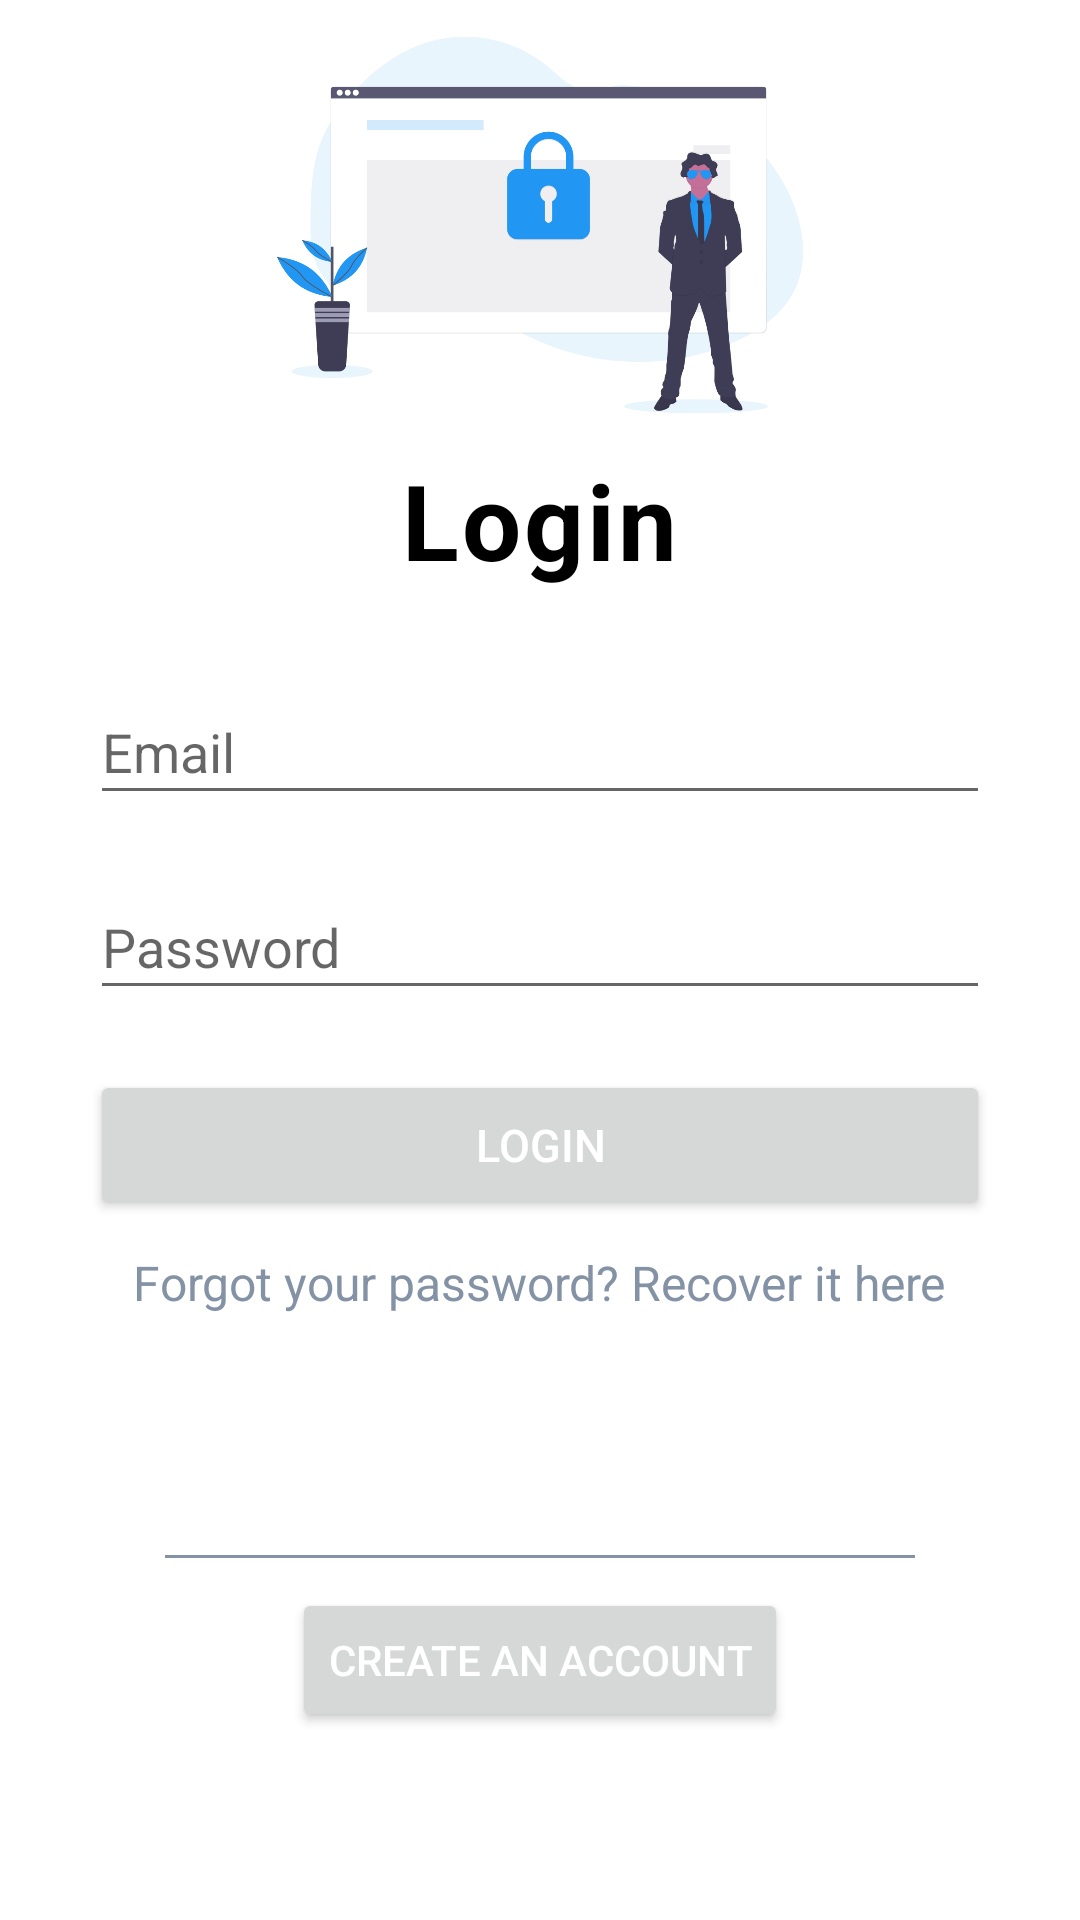

Produce the Android XML layout that renders to this screen, including the resource entries it uses.
<!-- AndroidManifest.xml: application theme Theme.ScreenSecurity -->
<!-- res/layout/activity_main.xml -->
<?xml version="1.0" encoding="utf-8"?>
<LinearLayout xmlns:android="http://schemas.android.com/apk/res/android"
    xmlns:tools="http://schemas.android.com/tools"
    android:layout_width="match_parent"
    android:layout_height="match_parent"
    android:gravity="center_horizontal"
    android:orientation="vertical"
    tools:context=".MainActivity">

    <ImageView
        android:layout_width="300dp"
        android:layout_height="150dp"
        android:src="@drawable/login"
        android:contentDescription="@string/imagedesc" />

    <TextView
        android:layout_width="wrap_content"
        android:layout_height="wrap_content"
        android:letterSpacing="0.03"
        android:text="@string/login"
        android:textColor="@color/black"
        android:textSize="35sp"
        android:textStyle="bold"
        />

    <EditText
        android:layout_width="300dp"
        android:layout_height="45dp"
        android:layout_marginTop="30dp"
        android:autofillHints="email"
        android:hint="@string/email"
        android:inputType="textEmailAddress" />

    <EditText
        android:layout_width="300dp"
        android:layout_height="45dp"
        android:layout_marginTop="20dp"
        android:autofillHints="password"
        android:hint="@string/password"
        android:inputType="textPassword" />

    <Button
        android:layout_width="300dp"
        android:layout_height="50dp"
        android:layout_marginTop="20dp"
        android:text="@string/login"
        android:textColor="#fff"
        android:textSize="15sp" />

    <TextView
        android:layout_width="wrap_content"
        android:layout_height="wrap_content"
        android:layout_marginTop="10dp"
        android:text="@string/recovery"
        android:textColor="#8492A6"
        android:textSize="16sp" />

    <View
        android:layout_width="250dp"
        android:layout_height="1dp"
        android:layout_marginTop="80dp"
        android:background="#8492A6" />

    <Button
        android:id="@+id/btnRegister"
        android:layout_width="wrap_content"
        android:layout_height="wrap_content"
        android:layout_marginTop="10dp"
        android:text="@string/inforeg"
        android:textColor="#fff"
        android:textSize="14sp" />

</LinearLayout>
<!-- resources referenced by this layout -->
<resources>
  <color name="black">#FF000000</color>
  <!-- drawable login: png bitmap (drawable-v24, 62225 bytes) -->
  <string name="email">Email</string>
  <string name="imagedesc">imgDescLogin</string>
  <string name="inforeg">Create an account</string>
  <string name="login">Login</string>
  <string name="password">Password</string>
  <string name="recovery">Forgot your password? Recover it here</string>
  <style name="Theme.ScreenSecurity" parent="Theme.MaterialComponents.DayNight.DarkActionBar">
          
          <item name="colorPrimary">@color/purple_500</item>
          <item name="colorPrimaryVariant">@color/purple_700</item>
          <item name="colorOnPrimary">@color/white</item>
          
          <item name="colorSecondary">@color/teal_200</item>
          <item name="colorSecondaryVariant">@color/teal_700</item>
          <item name="colorOnSecondary">@color/black</item>
          
          <item name="android:statusBarColor" tools:targetApi="l">?attr/colorPrimaryVariant</item>
          
  
      </style>
  <color name="purple_500">#2196F3</color>
  <color name="purple_700">#2196F3</color>
  <color name="white">#FFFFFFFF</color>
  <color name="teal_200">#FF03DAC5</color>
  <color name="teal_700">#FF018786</color>
</resources>
